Run: headless pygame with SDL's dummy video driver; simulated clock (each Clock.tick advances the game by its frame time, no real sleeping); random seed 0; keys injected as events and as key.get_pressed() state; no mouse input.
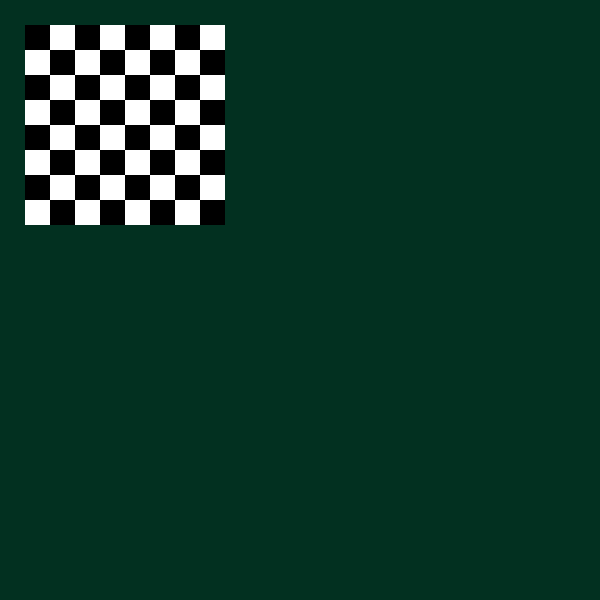
Frame 1 of 4 · flips 1–60 · no input
Frame 2 of 4 · flips 61–180 · tapped SPACE, RETURN · held RIGHT (→), D · screen unchanged from frame 1, image omitted
Frame 3 of 4 · flips 181–300 · held DOWN (↓), S · screen unchanged from frame 2, image omitted
Frame 4 of 4 · flips 301–420 · held LEFT (←), A, UP (↑), W · screen unchanged from frame 3, image omitted

The pygame program that drew these frames:

import math

import pygame as pg

pg.init()
screen = pg.display.set_mode((600, 600))
clock = pg.time.Clock()
running = True

while running:

    for event in pg.event.get():
        if event.type == pg.QUIT:
            running = False

    screen.fill((2,48,32))
    if running == False:
        screen.fill("red")

    for x in range(8):
        for y in range(8):
            color = (((x+y)%2*255), ((x+y)%2*255), ((x+y)%2)*255)
            x_pos = 25+(x*25)
            y_pos = 25+(y*25)
            pg.draw.rect(screen, color, (x_pos, y_pos, 25,25))


    pg.display.flip()
    clock.tick(60)


pg.quit()
